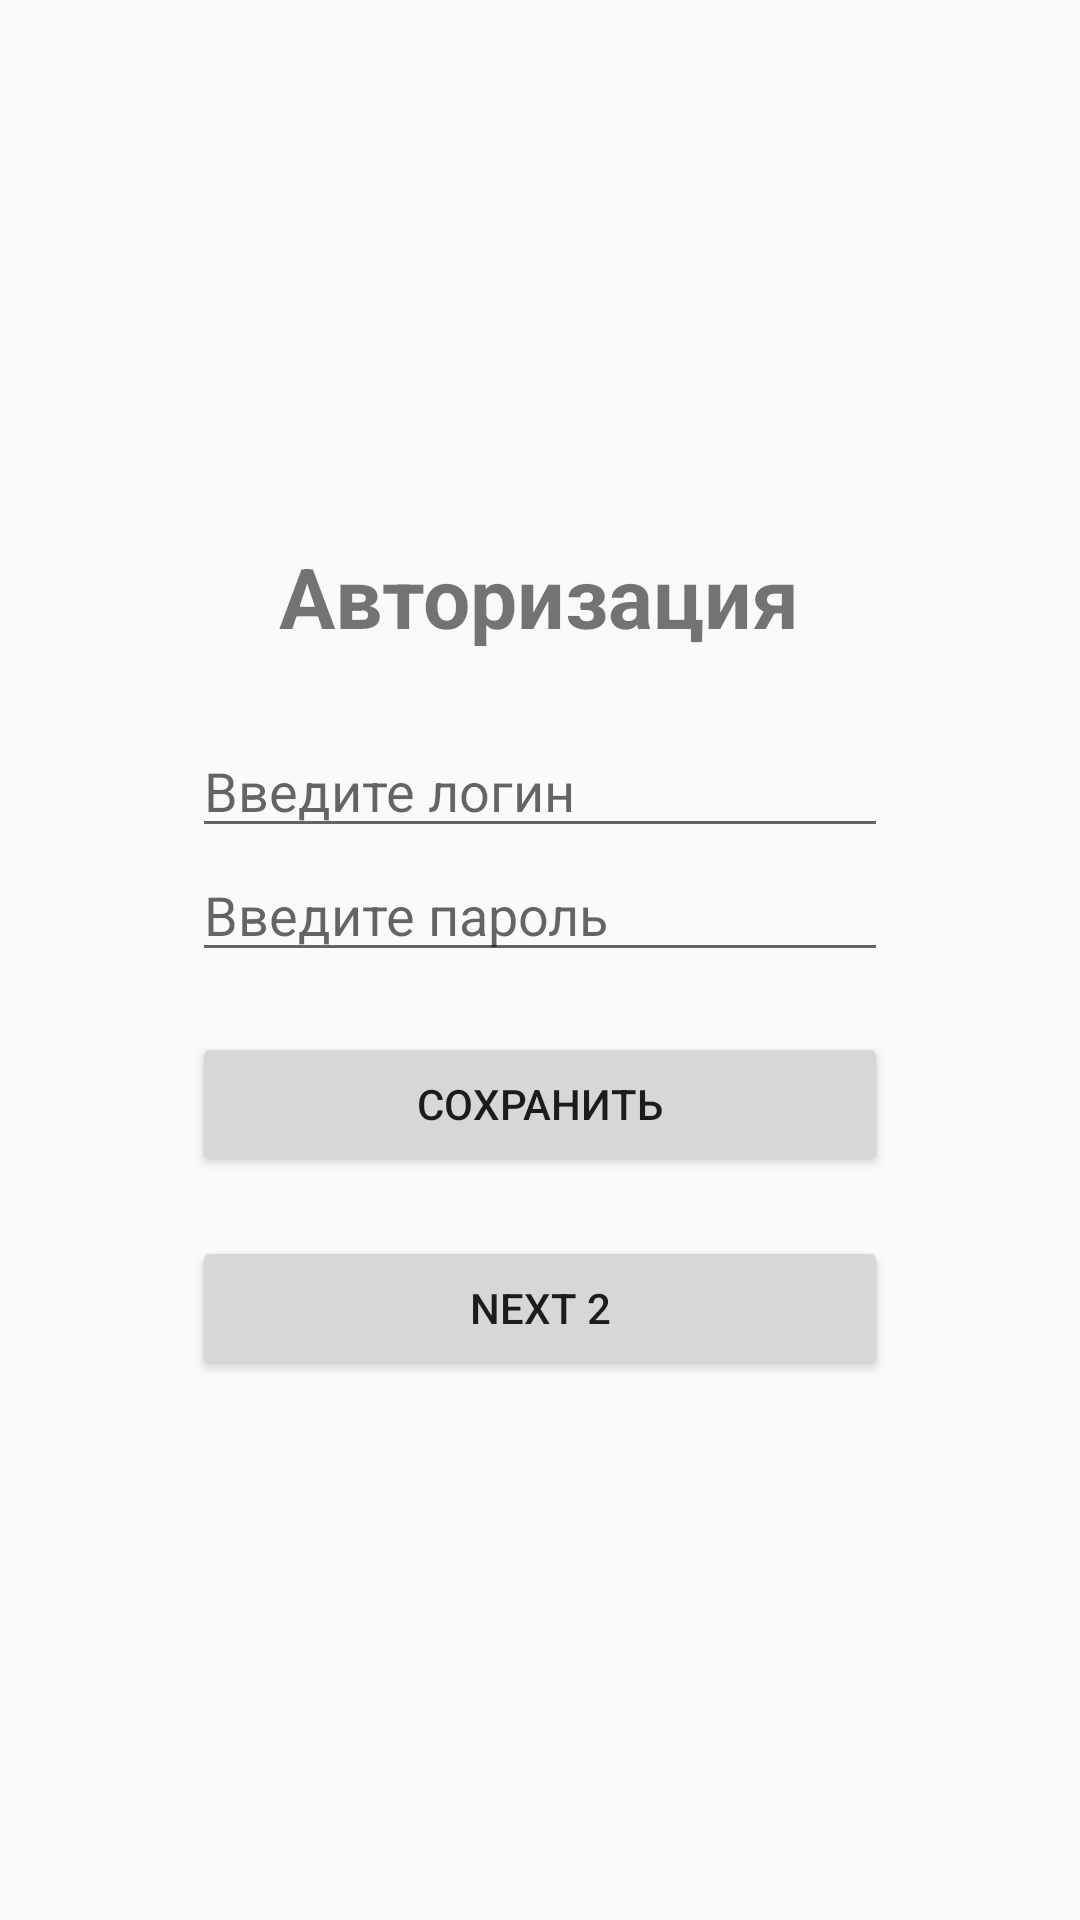

Write the Android layout XML for this screen, with the resource values it uses.
<!-- AndroidManifest.xml: application theme Theme.SharedPreferencesApp -->
<!-- res/layout/fragment_first.xml -->
<?xml version="1.0" encoding="utf-8"?>
<LinearLayout
    xmlns:android="http://schemas.android.com/apk/res/android"
    android:layout_width="match_parent"
    android:layout_height="match_parent"
    android:orientation="vertical"
    android:gravity="center"
    android:padding="64dp">

    <TextView
        android:layout_width="wrap_content"
        android:layout_height="wrap_content"
        android:text="Авторизация"
        android:textSize="28sp"
        android:textStyle="bold"
        android:layout_marginBottom="24dp" />

    <EditText
        android:id="@+id/editLogin"
        android:layout_width="match_parent"
        android:layout_height="wrap_content"
        android:hint="Введите логин"
        android:inputType="text" />

    <EditText
        android:id="@+id/editPassword"
        android:layout_width="match_parent"
        android:layout_height="wrap_content"
        android:hint="Введите пароль"
        android:inputType="textPassword" />

    <Button
        android:id="@+id/buttonSave"
        android:layout_width="match_parent"
        android:layout_height="wrap_content"
        android:layout_marginTop="20dp"
        android:text="Сохранить" />

    <Button
        android:id="@+id/buttonNext2"
        android:layout_width="match_parent"
        android:layout_height="wrap_content"
        android:layout_marginTop="20dp"
        android:text="next 2" />

</LinearLayout>
<!-- resources referenced by this layout -->
<resources>
  <style name="Theme.SharedPreferencesApp" parent="Theme.AppCompat.DayNight.NoActionBar">
  </style>
</resources>
